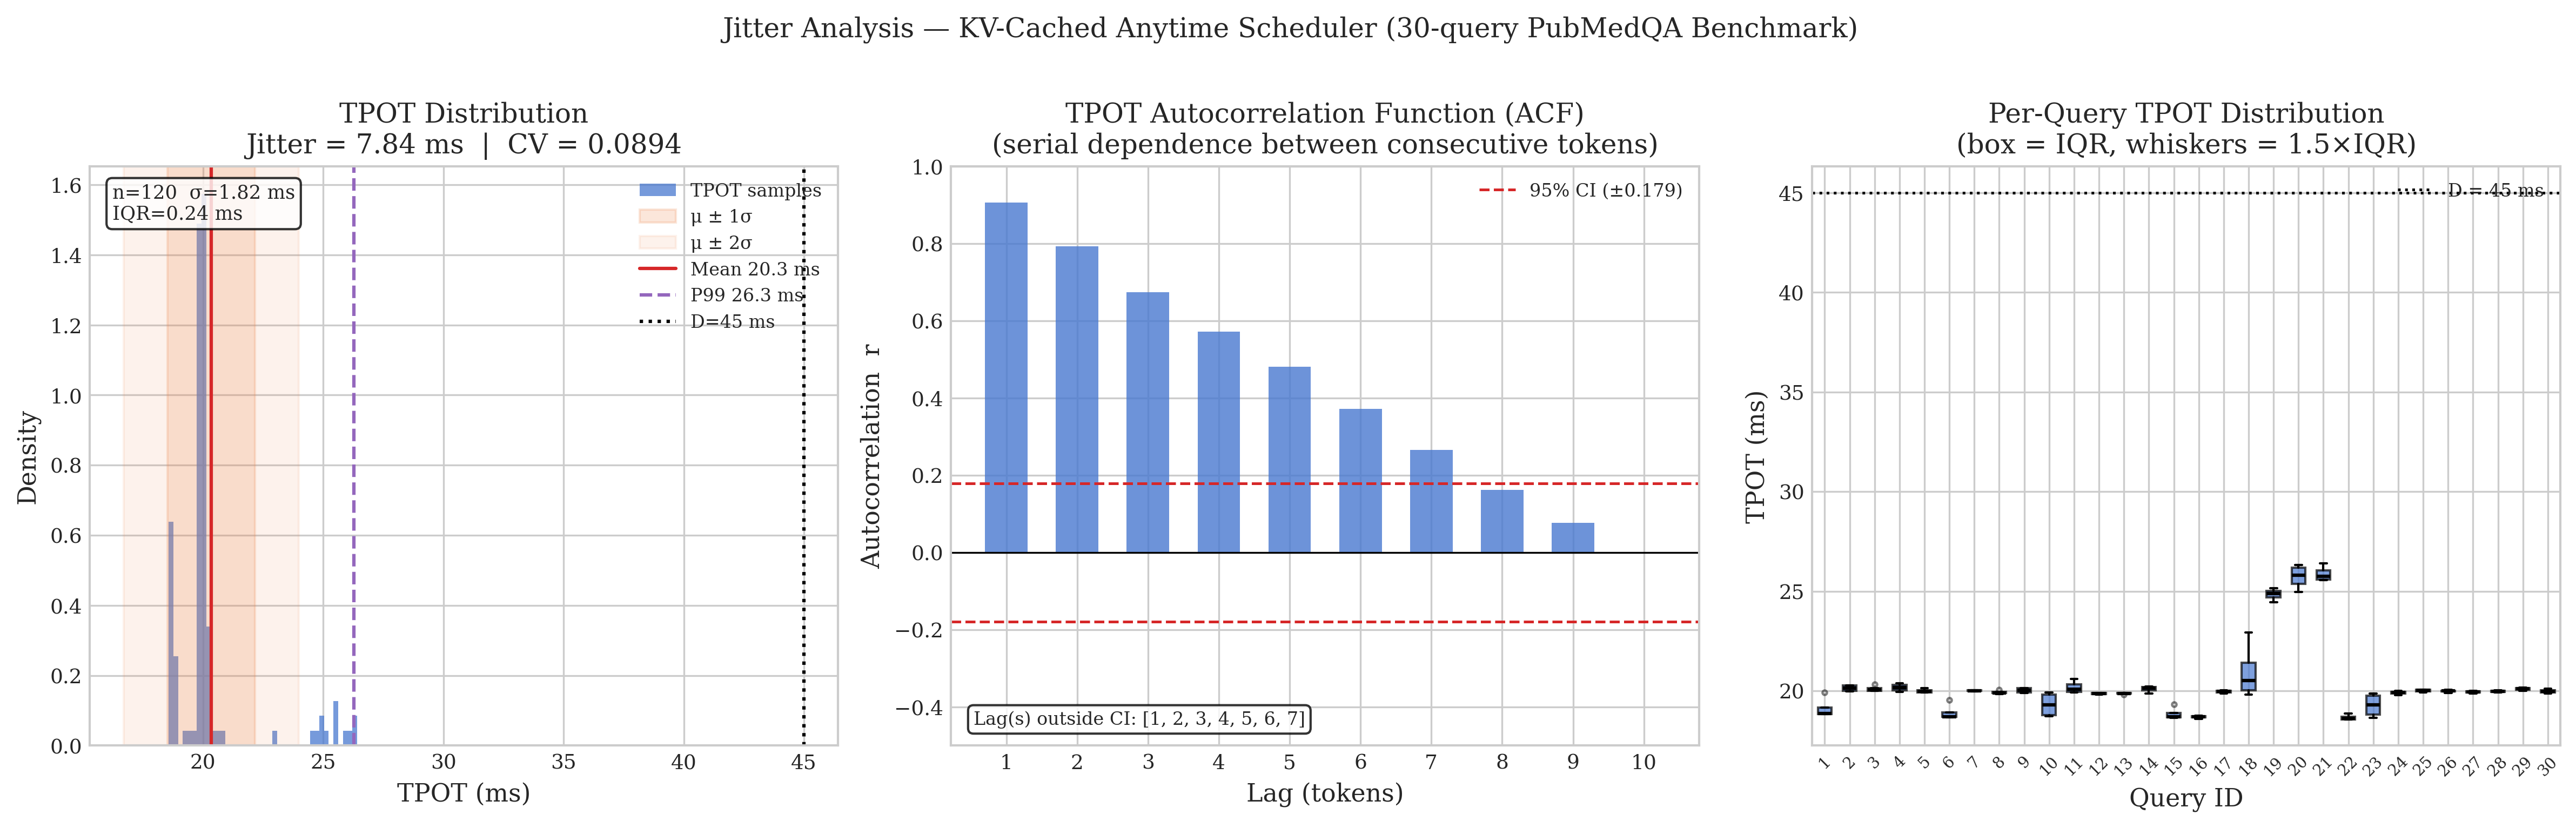

Write the Python code that produced this figure.
"""
jitter_analysis.py — Per-token latency jitter characterisation.

In real-time systems, jitter (temporal variability) is as critical as
worst-case latency.  A system with low mean but high jitter may still miss
deadlines unpredictably.  This script formally characterises the jitter
properties of the KV-cached anytime scheduler using the 30-query benchmark.

Metrics computed:
  - Jitter         : max_TPOT − min_TPOT  (absolute temporal spread)
  - Std deviation  : σ of TPOT distribution
  - CV             : σ / mean  (dimensionless, comparable across schedulers)
  - IQR            : P75 − P25  (robust spread)
  - Autocorrelation: Pearson r between TPOT[t] and TPOT[t+k]  (serial dependence)

If autocorrelation at lag-1 is high, successive tokens are correlated (e.g., due
to GPU thermal state or L2-cache effects), meaning the WCET guarantee for a
single token is insufficient — the system needs a response-time bound over a
window of tokens.

Requires: benchmark_results.json  (from benchmark.py)
          tail_latency_results.json (from evaluate_tail_latency.py)

Outputs:
  jitter_analysis_results.json
  jitter_analysis.png
"""

import json
import numpy as np
import matplotlib
matplotlib.use("Agg")
import matplotlib.pyplot as plt
from scipy.stats import pearsonr

RESULTS_FILE = "jitter_analysis_results.json"
FIGURE_FILE  = "jitter_analysis.png"
DEADLINE_MS  = 45.0


def load_tpot_series(bm_file="benchmark_results.json"):
    """
    Extract per-token TPOT series from benchmark_results.json.

    Returns:
        all_tpots   : flat list of all TPOT values (TTFT excluded)
        per_query   : list of per-query TPOT lists
        query_ids   : list of query IDs (1-based)
    """
    with open(bm_file) as f:
        data = json.load(f)

    per_query = []
    query_ids = []
    for qr in data["query_results"]:
        records = qr["token_records"]
        # Exclude TTFT (token index 1 = first token = full prompt encode)
        tpots = [r["time_ms"] for r in records if r["token_idx"] > 1]
        if tpots:
            per_query.append(tpots)
            query_ids.append(qr["query_id"])

    all_tpots = [t for q in per_query for t in q]
    return all_tpots, per_query, query_ids


def autocorrelation(series, max_lag=10):
    """
    Pearson autocorrelation of series at lags 1..max_lag.
    Returns (lags, acf_values).
    """
    arr  = np.array(series)
    mean = arr.mean()
    var  = arr.var()
    lags = list(range(1, max_lag + 1))
    acf  = []
    for lag in lags:
        if len(arr) > lag:
            r, _ = pearsonr(arr[:-lag], arr[lag:])
        else:
            r = 0.0
        acf.append(r)
    return lags, acf


def compute_jitter_stats(series):
    arr  = np.array(series)
    return {
        "n":        int(len(arr)),
        "mean_ms":  round(float(arr.mean()),  4),
        "std_ms":   round(float(arr.std()),   4),
        "cv":       round(float(arr.std() / arr.mean()), 4) if arr.mean() > 0 else 0.0,
        "p25_ms":   round(float(np.percentile(arr, 25)), 4),
        "p50_ms":   round(float(np.percentile(arr, 50)), 4),
        "p75_ms":   round(float(np.percentile(arr, 75)), 4),
        "p99_ms":   round(float(np.percentile(arr, 99)), 4),
        "max_ms":   round(float(arr.max()),   4),
        "min_ms":   round(float(arr.min()),   4),
        "jitter_ms":round(float(arr.max() - arr.min()), 4),
        "iqr_ms":   round(float(np.percentile(arr, 75) - np.percentile(arr, 25)), 4),
    }


def plot_jitter(all_tpots, per_query, query_ids, stats, acf_lags, acf_vals):
    plt.style.use("seaborn-v0_8-whitegrid")
    plt.rcParams.update({
        "font.family": "serif", "font.size": 10,
        "axes.labelsize": 11, "axes.titlesize": 12,
        "legend.fontsize": 8.5, "xtick.labelsize": 9, "ytick.labelsize": 9,
    })

    fig, axes = plt.subplots(1, 3, figsize=(16, 5))

    # ── Panel 1: Global TPOT distribution with jitter bands ───────────────────
    ax1 = axes[0]
    arr  = np.array(all_tpots)
    mean = stats["mean_ms"]
    std  = stats["std_ms"]
    p50  = stats["p50_ms"]
    p25  = stats["p25_ms"]
    p75  = stats["p75_ms"]
    p99  = stats["p99_ms"]

    ax1.hist(arr, bins=40, color="#4878d0", alpha=0.75, density=True, label="TPOT samples")

    # Jitter bands (mean ± 1σ, ± 2σ)
    for mult, alpha, label in [(1, 0.20, "μ ± 1σ"), (2, 0.10, "μ ± 2σ")]:
        ax1.axvspan(mean - mult * std, mean + mult * std, alpha=alpha,
                    color="#ee854a", label=label)

    ax1.axvline(mean, color="#d62728", linewidth=1.5, linestyle="-",  label=f"Mean {mean:.1f} ms")
    ax1.axvline(p99,  color="#9467bd", linewidth=1.5, linestyle="--", label=f"P99 {p99:.1f} ms")
    ax1.axvline(DEADLINE_MS, color="black", linewidth=1.5, linestyle=":", label=f"D={DEADLINE_MS:.0f} ms")

    ax1.set_xlabel("TPOT (ms)")
    ax1.set_ylabel("Density")
    ax1.set_title(f"TPOT Distribution\nJitter = {stats['jitter_ms']:.2f} ms  |  CV = {stats['cv']:.4f}")
    ax1.legend(loc="upper right", fontsize=8)

    # Stats annotation
    ax1.text(0.03, 0.97,
             f"n={stats['n']}  σ={std:.2f} ms\nIQR={stats['iqr_ms']:.2f} ms",
             transform=ax1.transAxes, va="top", ha="left", fontsize=8.5,
             bbox=dict(boxstyle="round,pad=0.3", fc="white", alpha=0.8))

    # ── Panel 2: Autocorrelation function (ACF) ───────────────────────────────
    ax2 = axes[1]
    ax2.bar(acf_lags, acf_vals, color="#4878d0", alpha=0.8, width=0.6)
    ax2.axhline(0, color="black", linewidth=0.8)

    # 95% confidence bands for white-noise hypothesis: ±1.96/√n
    n = len(all_tpots)
    ci = 1.96 / np.sqrt(n)
    ax2.axhline( ci, color="#d62728", linestyle="--", linewidth=1.2, label=f"95% CI (±{ci:.3f})")
    ax2.axhline(-ci, color="#d62728", linestyle="--", linewidth=1.2)

    ax2.set_xlabel("Lag (tokens)")
    ax2.set_ylabel("Autocorrelation  r")
    ax2.set_title("TPOT Autocorrelation Function (ACF)\n(serial dependence between consecutive tokens)")
    ax2.legend(loc="upper right", fontsize=8)
    ax2.set_ylim(-0.5, 1.0)
    ax2.set_xticks(acf_lags)

    # Interpretation note
    sig_lags = [l for l, r in zip(acf_lags, acf_vals) if abs(r) > ci]
    note = (f"Lag(s) outside CI: {sig_lags}" if sig_lags
            else "All lags within 95% CI\n→ no serial correlation")
    ax2.text(0.03, 0.03, note, transform=ax2.transAxes, va="bottom", fontsize=8,
             bbox=dict(boxstyle="round,pad=0.3", fc="white", alpha=0.8))

    # ── Panel 3: Per-query TPOT box plot ──────────────────────────────────────
    ax3 = axes[2]
    bp = ax3.boxplot(
        per_query,
        patch_artist=True,
        medianprops=dict(color="black", linewidth=1.5),
        whiskerprops=dict(linewidth=1.0),
        capprops=dict(linewidth=1.0),
        flierprops=dict(marker=".", markersize=4, alpha=0.5),
        widths=0.55,
    )
    for patch in bp["boxes"]:
        patch.set_facecolor("#4878d0")
        patch.set_alpha(0.70)

    ax3.axhline(DEADLINE_MS, color="black", linestyle=":", linewidth=1.2,
                label=f"D = {DEADLINE_MS:.0f} ms")
    ax3.set_xticks(range(1, len(query_ids) + 1))
    ax3.set_xticklabels([str(q) for q in query_ids], rotation=45, fontsize=7)
    ax3.set_xlabel("Query ID")
    ax3.set_ylabel("TPOT (ms)")
    ax3.set_title("Per-Query TPOT Distribution\n(box = IQR, whiskers = 1.5×IQR)")
    ax3.legend(loc="upper right", fontsize=8)

    fig.suptitle("Jitter Analysis — KV-Cached Anytime Scheduler (30-query PubMedQA Benchmark)",
                 fontsize=12, y=1.01)
    plt.tight_layout()
    plt.savefig(FIGURE_FILE, dpi=300, bbox_inches="tight")
    plt.close()
    print(f"Saved '{FIGURE_FILE}'")


if __name__ == "__main__":
    print("=" * 60)
    print("JITTER ANALYSIS — KV-Cached Scheduler (benchmark data)")
    print("=" * 60 + "\n")

    all_tpots, per_query, query_ids = load_tpot_series()
    print(f"Loaded {len(all_tpots)} TPOT samples from {len(per_query)} queries.\n")

    stats     = compute_jitter_stats(all_tpots)
    acf_lags, acf_vals = autocorrelation(all_tpots, max_lag=10)

    print("Global TPOT statistics:")
    for k, v in stats.items():
        print(f"  {k:<15}: {v}")

    print("\nAutocorrelation at lag k:")
    n = len(all_tpots)
    ci = 1.96 / np.sqrt(n)
    for lag, r in zip(acf_lags, acf_vals):
        flag = "  *significant*" if abs(r) > ci else ""
        print(f"  lag={lag:>2}: r={r:>+.4f}{flag}")
    print(f"  (95% CI threshold: ±{ci:.4f}  n={n})")

    output = {
        "n_queries":     len(per_query),
        "n_tpot_samples": len(all_tpots),
        "deadline_ms":   DEADLINE_MS,
        "global_stats":  stats,
        "acf": {
            "lags":      acf_lags,
            "values":    [round(r, 6) for r in acf_vals],
            "ci_95":     round(ci, 6),
        },
        "per_query_stats": [
            {**{"query_id": qid}, **compute_jitter_stats(tpots)}
            for qid, tpots in zip(query_ids, per_query)
        ],
    }
    with open(RESULTS_FILE, "w") as f:
        json.dump(output, f, indent=2)
    print(f"\nResults saved to '{RESULTS_FILE}'")

    plot_jitter(all_tpots, per_query, query_ids, stats, acf_lags, acf_vals)
